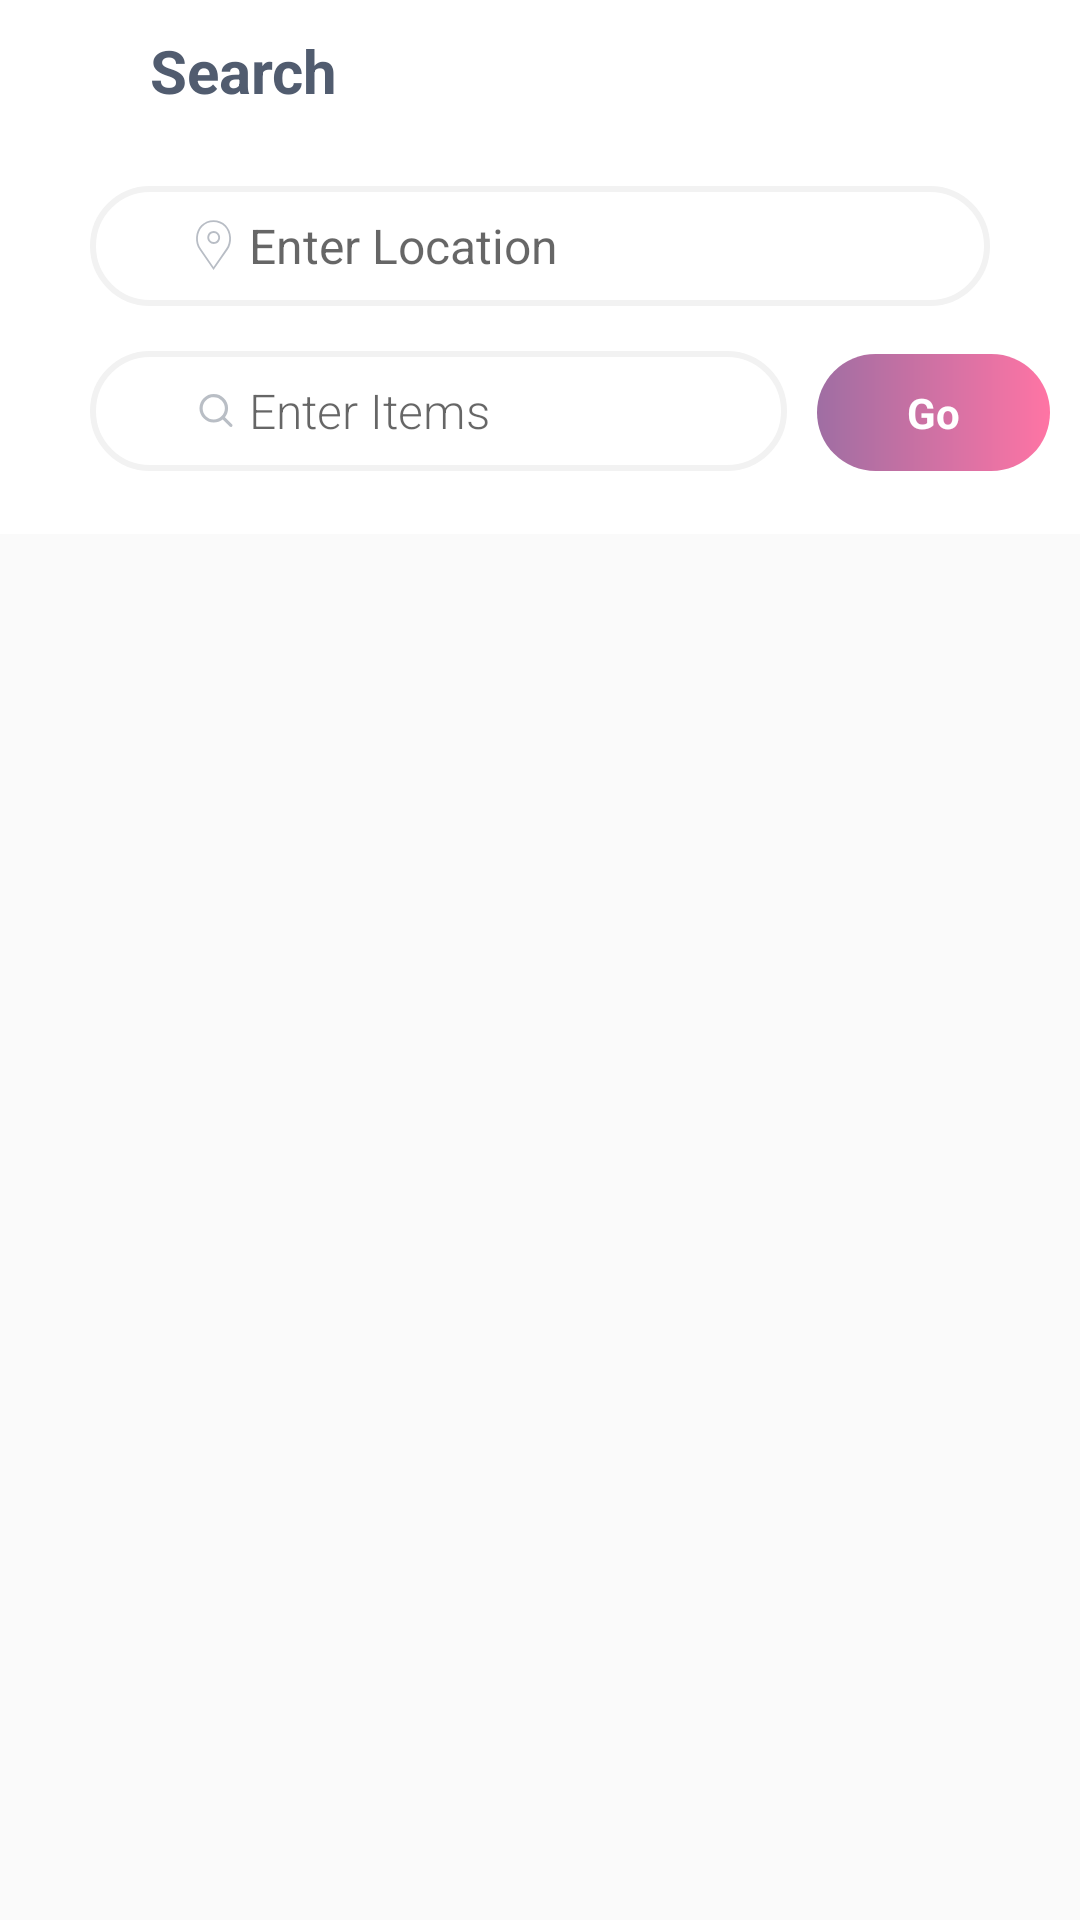

Here is an Android app screen rendered from its layout file. Give the layout XML and the strings, colors and styles it references.
<!-- AndroidManifest.xml: activity theme AppThemeWithNoAction -->
<!-- res/layout/activity_search_list.xml -->
<?xml version="1.0" encoding="utf-8"?>
<RelativeLayout
		xmlns:android="http://schemas.android.com/apk/res/android"
		xmlns:tools="http://schemas.android.com/tools"
		xmlns:app="http://schemas.android.com/apk/res-auto"
		android:layout_width="match_parent"
		android:layout_height="match_parent"
		tools:context=".Activities.SearchListActivity">
	
	<ScrollView android:layout_width="match_parent"
	            android:layout_height="match_parent">
		
		
		<LinearLayout
				android:layout_width="match_parent"
				android:layout_height="wrap_content"
				android:orientation="vertical">
			
			<RelativeLayout
					android:id="@+id/searchLayout"
					android:layout_width="match_parent"
					android:layout_height="wrap_content"
					android:layout_below="@+id/toolBarLayout"
					android:background="@color/color_white"
					android:paddingTop="@dimen/margin_large"
					android:paddingBottom="@dimen/margin_xxlarge"
					android:focusableInTouchMode="true"
					android:elevation="1dp">
				<TextView
						android:layout_toRightOf="@+id/searchBack"
						android:layout_width="wrap_content"
						android:layout_height="wrap_content"
						android:text="Search"
						android:id="@+id/searchTitle"
						android:layout_marginLeft="@dimen/extra_large_30dp"
						android:textColor="@color/colorPrimary"
						android:textStyle="bold"
						android:textSize="@dimen/icon_size_small"
						android:layout_marginBottom="@dimen/margin_xlarge"/>
				
				<ImageView
						android:layout_width="wrap_content"
						android:layout_height="wrap_content"
						android:text="Search"
						android:id="@+id/searchBack"
						android:src="@drawable/ic_arrow_back_black_24dp"
						
						android:layout_marginLeft="@dimen/margin_xxlarge"
						android:textColor="@color/colorPrimary"
						android:textStyle="bold"
						android:textSize="@dimen/icon_size_small"
				android:layout_marginTop="4dp"/>
				
				<AutoCompleteTextView
						android:id="@+id/search_act_Location"
						android:layout_height="@dimen/margin_xxxxxlarge"
						android:imeOptions="actionNext"
						android:layout_width="match_parent"
						android:maxLines="1"
						android:layout_marginRight="10dp"
						android:layout_marginBottom="5dp"
						android:textSize="16dp"
						android:singleLine="true"
						android:layout_marginTop="10dp"
						android:hint="Enter Location"
						android:layout_marginLeft="@dimen/margin_xxxxxxlarge"
						android:layout_centerHorizontal="true"
						android:layout_below="@+id/searchTitle"
						android:paddingEnd="10dp"
						android:paddingStart="10dp"
						android:visibility="visible"
						android:drawableLeft="@drawable/ic_map"
						android:paddingLeft="@dimen/margin_xxxxlarge"
						android:background="@drawable/stroke_background">
				</AutoCompleteTextView>
				
				<LinearLayout
						android:layout_width="match_parent"
						android:layout_height="wrap_content"
						android:layout_below="@+id/search_act_Location"
						android:weightSum="2"
						android:orientation="horizontal">
					
					<AutoCompleteTextView
							android:id="@+id/search_act_enter_items"
							android:layout_height="@dimen/margin_xxxxxlarge"
							android:imeOptions="actionNext"
							android:layout_width="0dp"
							android:layout_weight="1.5"
							android:maxLines="1"
							android:fontFamily="sans-serif-light"
							android:textSize="16dp"
							android:layout_marginTop="10dp"
							android:hint="Enter Items"
							android:drawableLeft="@drawable/ic_search"
							android:layout_marginLeft="@dimen/margin_xxxxlarge"
							android:paddingEnd="10dp"
							android:paddingStart="10dp"
							android:visibility="visible"
							android:paddingLeft="@dimen/margin_xxxxlarge"
							android:background="@drawable/stroke_background">
					</AutoCompleteTextView>
					
					<TextView
							android:id="@+id/search_act_buttonGo"
							android:padding="@dimen/margin_large"
							android:layout_width="0dp"
							android:layout_height="wrap_content"
							android:layout_weight="0.5"
							android:layout_marginTop="@dimen/margin_large"
							android:text="Go"
							android:textAllCaps="false"
							android:background="@drawable/gradient_background"
							android:layout_marginLeft="10dp"
							android:layout_marginRight="@dimen/margin_large"
							android:layout_marginBottom="2dp"
							android:gravity="center"
							android:textColor="@color/color_white"
							android:textStyle="bold"/>
				
				</LinearLayout>
			
			</RelativeLayout>
			
			<android.support.v7.widget.RecyclerView
					android:background="@color/act_background"
					android:id="@+id/searchActivity_recyclerView"
					android:layout_width="match_parent"
					android:layout_height="match_parent">
				
			</android.support.v7.widget.RecyclerView>
			
		</LinearLayout>
		
	</ScrollView>
	
	
	
</RelativeLayout>
<!-- resources referenced by this layout -->
<resources>
  <color name="act_background">#f5f6f8 </color>
  <color name="colorPrimary">#515c6f</color>
  <color name="color_white">#ffffff</color>
  <dimen name="extra_large_30dp">30dp</dimen>
  <dimen name="icon_size_small">20dp</dimen>
  <dimen name="margin_large">10dp</dimen>
  <dimen name="margin_xlarge">15dp</dimen>
  <dimen name="margin_xxlarge">20dp</dimen>
  <dimen name="margin_xxxxlarge">30dp</dimen>
  <dimen name="margin_xxxxxlarge">40dp</dimen>
  <dimen name="margin_xxxxxxlarge">50dp</dimen>
  <!-- drawable gradient_background (drawable-hdpi) -->
  <shape xmlns:android="http://schemas.android.com/apk/res/android" android:shape="rectangle" >
  	<gradient
  			android:startColor="#9F6EA3"
  			android:endColor="#FF74A4"/>
  	<corners
  			android:radius="30dp"/>
  </shape>
  <!-- drawable ic_map: png bitmap (drawable-hdpi, 969 bytes) -->
  <!-- drawable ic_search: png bitmap (drawable-hdpi, 682 bytes) -->
  <!-- drawable stroke_background (drawable-hdpi) -->
  <?xml version="1.0" encoding="UTF-8"?>
  <shape xmlns:android="http://schemas.android.com/apk/res/android">
  	<stroke android:color="@color/color_gray"
  	        android:width="2dp"/>
  	<corners android:radius="20dp"/>
  
  </shape>
  <style name="AppThemeWithNoAction" parent="Theme.AppCompat.Light.NoActionBar">
          
          <item name="colorPrimary">@color/colorPrimary</item>
          <item name="colorPrimaryDark">@color/colorPrimaryDark</item>
          <item name="colorAccent">@color/colorAccent</item>
          <item name="android:statusBarColor" tools:ignore="NewApi">@color/colorPrimaryDark</item>
          <item name="android:windowLightStatusBar" tools:ignore="NewApi">true</item>
      </style>
  <color name="color_gray">#f2f2f2</color>
  <color name="colorPrimaryDark">#ffffff</color>
  <color name="colorAccent">#515c6f</color>
</resources>
